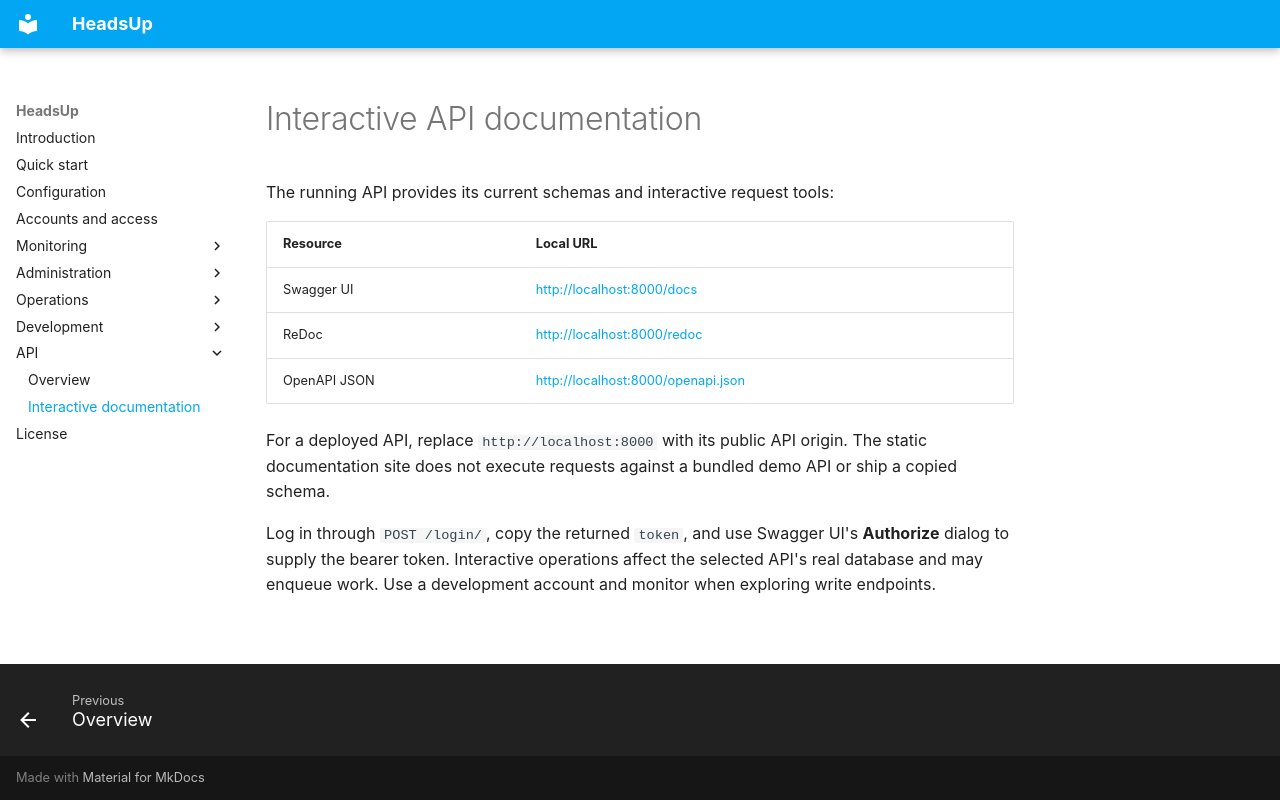

repository: aliahhmad/headsup_backend · page: reference/swagger/index.html · generator: mkdocs

# Interactive API documentation

The running API provides its current schemas and interactive request tools:

| Resource | Local URL |
| --- | --- |
| Swagger UI | <http://localhost:8000/docs> |
| ReDoc | <http://localhost:8000/redoc> |
| OpenAPI JSON | <http://localhost:8000/openapi.json> |

For a deployed API, replace `http://localhost:8000` with its public API origin.
The static documentation site does not execute requests against a bundled demo
API or ship a copied schema.

Log in through `POST /login/`, copy the returned `token`, and use Swagger UI's
**Authorize** dialog to supply the bearer token. Interactive operations affect
the selected API's real database and may enqueue work. Use a development account
and monitor when exploring write endpoints.
